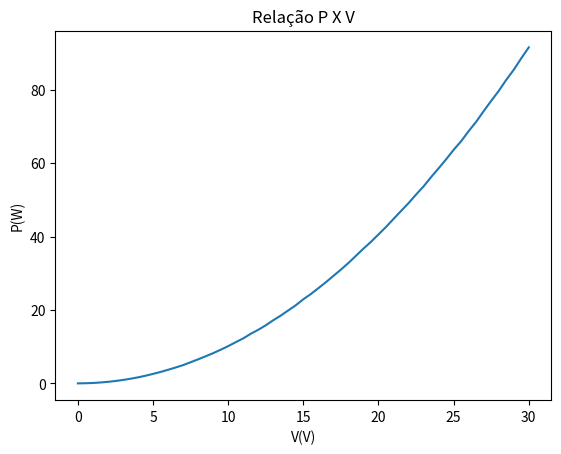

The script that saved this image:
### Código para plotar o gráfico P x I e P x V.
import matplotlib.pyplot as plt
import numpy as np

# Armazenando os valores em variáveis.
# Em nosso caso esses valores representam a tensão em Volts.
v = np.array([0, 0.5, 1, 1.5, 2, 2.5, 3, 3.5, 4, 4.5, 5, 5.5, 6, 6.5, 7, 7.5, 8, 8.5, 9, 9.5, 10, 10.5, 11, 11.5, 12, 12.5, 13, 13.5, 14, 14.5, 15, 15.5, 16, 16.5, 17, 17.5, 18, 18.5, 19, 19.5, 20, 20.5, 21, 21.5, 22, 22.5, 23, 23.5, 24, 24.5, 25, 25.5, 26, 26.5, 27, 27.5, 28, 28.5, 29, 29.5, 30])
# Corrente medida em miliAmperes
i = np.array([0, 0.061, 0.104, 0.159, 0.209, 0.258, 0.308, 0.360, 0.408, 0.463, 0.516, 0.565, 0.616, 0.664, 0.710, 0.768, 0.818, 0.868, 0.914, 0.965, 1.014, 1.068, 1.114, 1.174, 1.216, 1.265, 1.323, 1.368, 1.420, 1.468, 1.527, 1.570, 1.621, 1.670, 1.722, 1.771, 1.822, 1.878, 1.932, 1.977, 2.029, 2.078, 2.133, 2.184, 2.232, 2.286, 2.333, 2.391, 2.441, 2.491, 2.545, 2.587, 2.643, 2.689, 2.747, 2.799, 2.845, 2.901, 2.946, 3.002, 3.051])
p = [] # Lista criada para armazenar os valores de p, sendo P = VI.

# Criando a relações de correspondência.
for z in range(61):
	p.append(v[z]*i[z])

# Passando os parâmetros para combinação.
plt.plot(v,p)

# Título do gráfico.
plt.title("Relação P X V")
# Alterando o label dos eixos.
plt.ylabel("P(W)")
plt.xlabel("V(V)")
# Inserindo a legenda no melhor lugar.
#plt.legend(loc='upper left')
# Exibindo o gráfico.
plt.show()